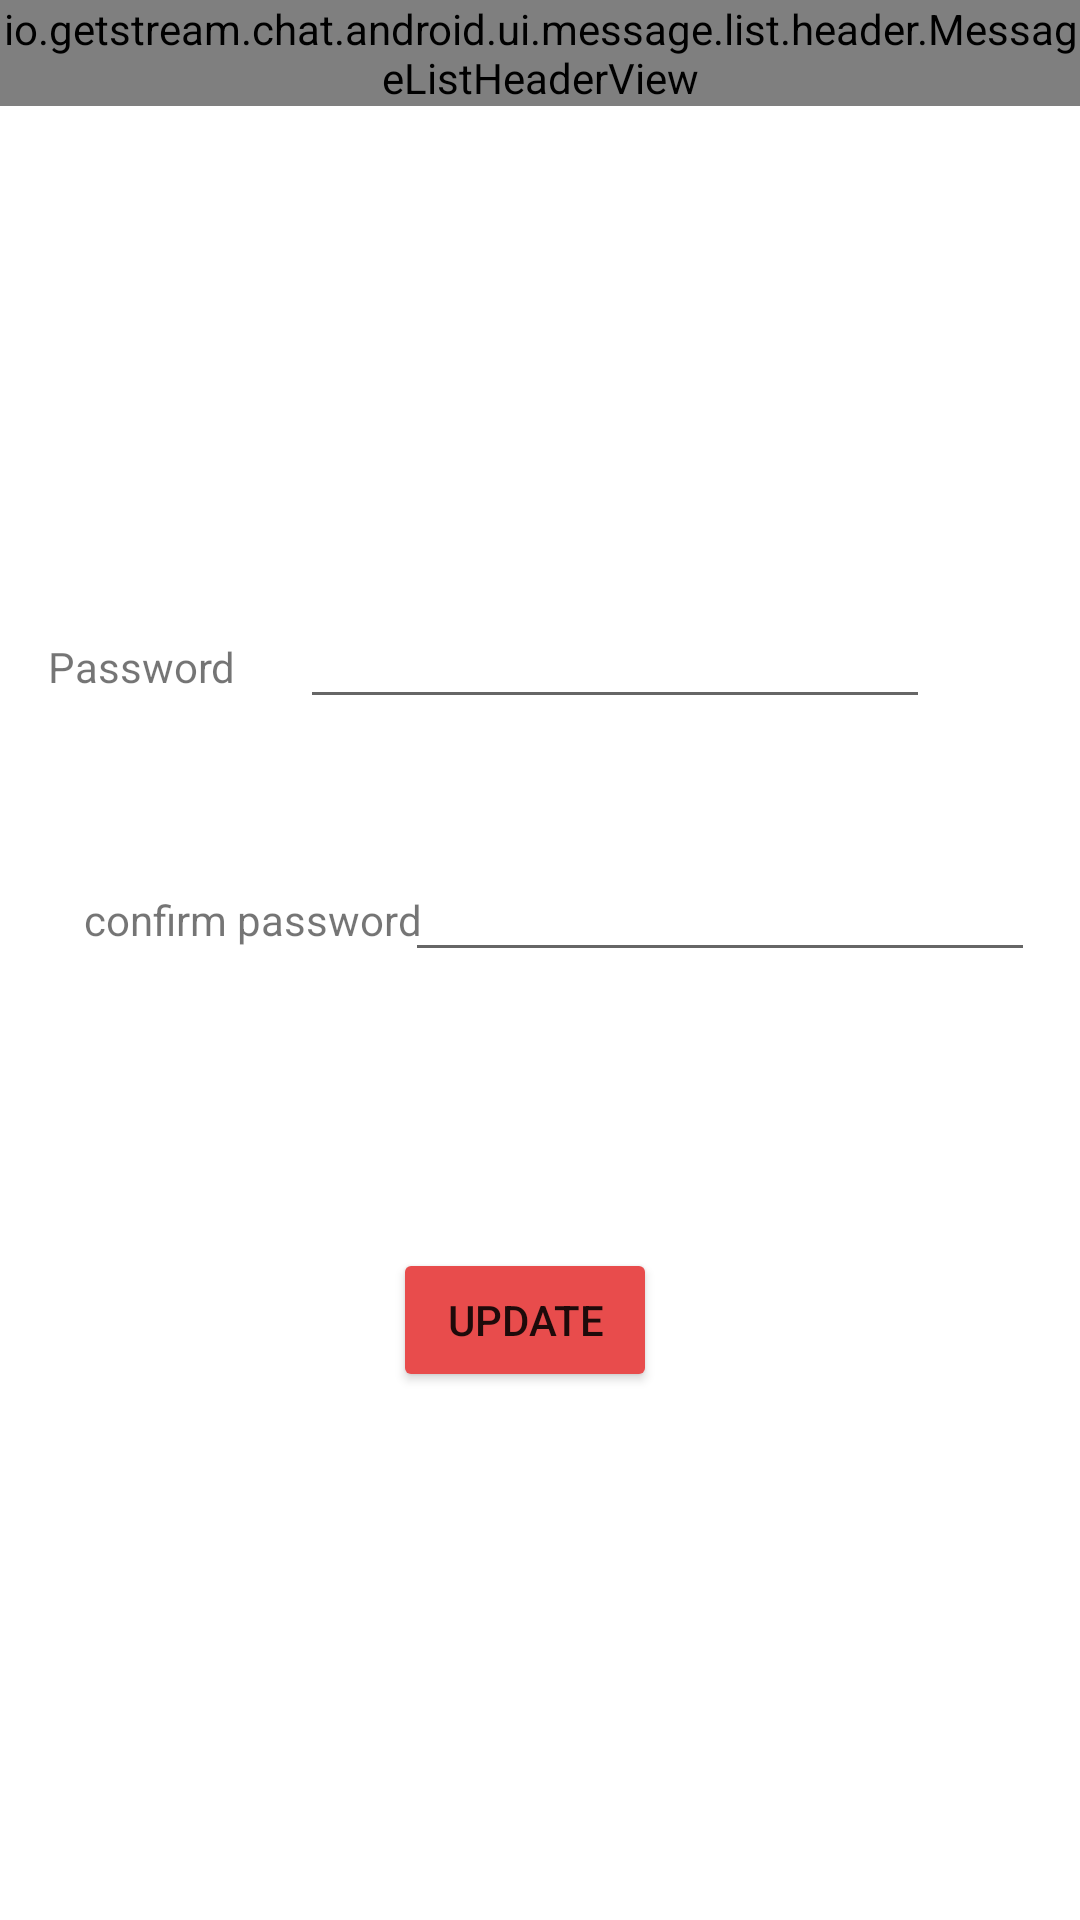

This screen was rendered from an Android layout file. Write that file and the resources it references.
<!-- AndroidManifest.xml: application theme Theme.SoulMateTest -->
<!-- res/layout/activity_change_password.xml -->
<?xml version="1.0" encoding="utf-8"?>
<androidx.constraintlayout.widget.ConstraintLayout xmlns:android="http://schemas.android.com/apk/res/android"
    xmlns:app="http://schemas.android.com/apk/res-auto"
    xmlns:tools="http://schemas.android.com/tools"
    android:layout_width="match_parent"
    android:layout_height="match_parent"
    tools:context=".ChangePassword">
    <io.getstream.chat.android.ui.message.list.header.MessageListHeaderView
        android:id="@+id/TopHeaderViewPass"
        android:layout_width="0dp"
        android:layout_height="wrap_content"
        app:layout_constraintEnd_toEndOf="parent"
        app:layout_constraintStart_toStartOf="parent"
        app:layout_constraintTop_toTopOf="parent" />
    <TextView
        android:id="@+id/textView10"
        android:layout_width="wrap_content"
        android:layout_height="wrap_content"
        android:layout_marginStart="16dp"
        android:text="Password"
        app:layout_constraintBaseline_toBaselineOf="@+id/newpasswordtxt"
        app:layout_constraintStart_toStartOf="parent" />

    <EditText
        android:id="@+id/newpasswordtxt"
        android:layout_width="wrap_content"
        android:layout_height="wrap_content"
        android:layout_marginEnd="50dp"
        android:layout_marginBottom="43dp"
        android:ems="10"
        android:inputType="textPassword"
        app:layout_constraintBottom_toTopOf="@+id/confirmnewpasswordtxt"
        app:layout_constraintEnd_toEndOf="parent" />

    <EditText
        android:id="@+id/confirmnewpasswordtxt"
        android:layout_width="wrap_content"
        android:layout_height="wrap_content"
        android:layout_marginEnd="15dp"
        android:ems="10"
        android:inputType="textPassword"
        app:layout_constraintBaseline_toBaselineOf="@+id/textView11"
        app:layout_constraintEnd_toEndOf="parent" />

    <TextView
        android:id="@+id/textView11"
        android:layout_width="wrap_content"
        android:layout_height="wrap_content"
        android:layout_marginStart="28dp"
        android:layout_marginTop="297dp"
        android:text="confirm password"
        app:layout_constraintStart_toStartOf="parent"
        app:layout_constraintTop_toTopOf="parent" />

    <Button
        android:id="@+id/UpdatePassBtn"
        android:backgroundTint="#E84C4C"
        android:layout_width="wrap_content"
        android:layout_height="wrap_content"
        android:layout_marginEnd="141dp"
        android:layout_marginBottom="176dp"
        android:text="Update"
        app:layout_constraintBottom_toBottomOf="parent"
        app:layout_constraintEnd_toEndOf="parent" />

</androidx.constraintlayout.widget.ConstraintLayout>
<!-- resources referenced by this layout -->
<resources>
  <style name="Theme.SoulMateTest" parent="Theme.MaterialComponents.DayNight.NoActionBar">
          
          <item name="colorPrimary">@color/purple_500</item>
          <item name="colorPrimaryVariant">#E84C4C</item>
          <item name="colorOnPrimary">@color/white</item>
          
          <item name="colorSecondary">@color/teal_200</item>
          <item name="colorSecondaryVariant">@color/teal_700</item>
          <item name="colorOnSecondary">@color/black</item>
          
          <item name="android:statusBarColor" tools:targetApi="l">?attr/colorPrimaryVariant</item>
          
      </style>
  <color name="purple_500">#FF6200EE</color>
  <color name="white">#FFFFFFFF</color>
  <color name="teal_200">#FF03DAC5</color>
  <color name="teal_700">#FF018786</color>
  <color name="black">#FF000000</color>
</resources>
